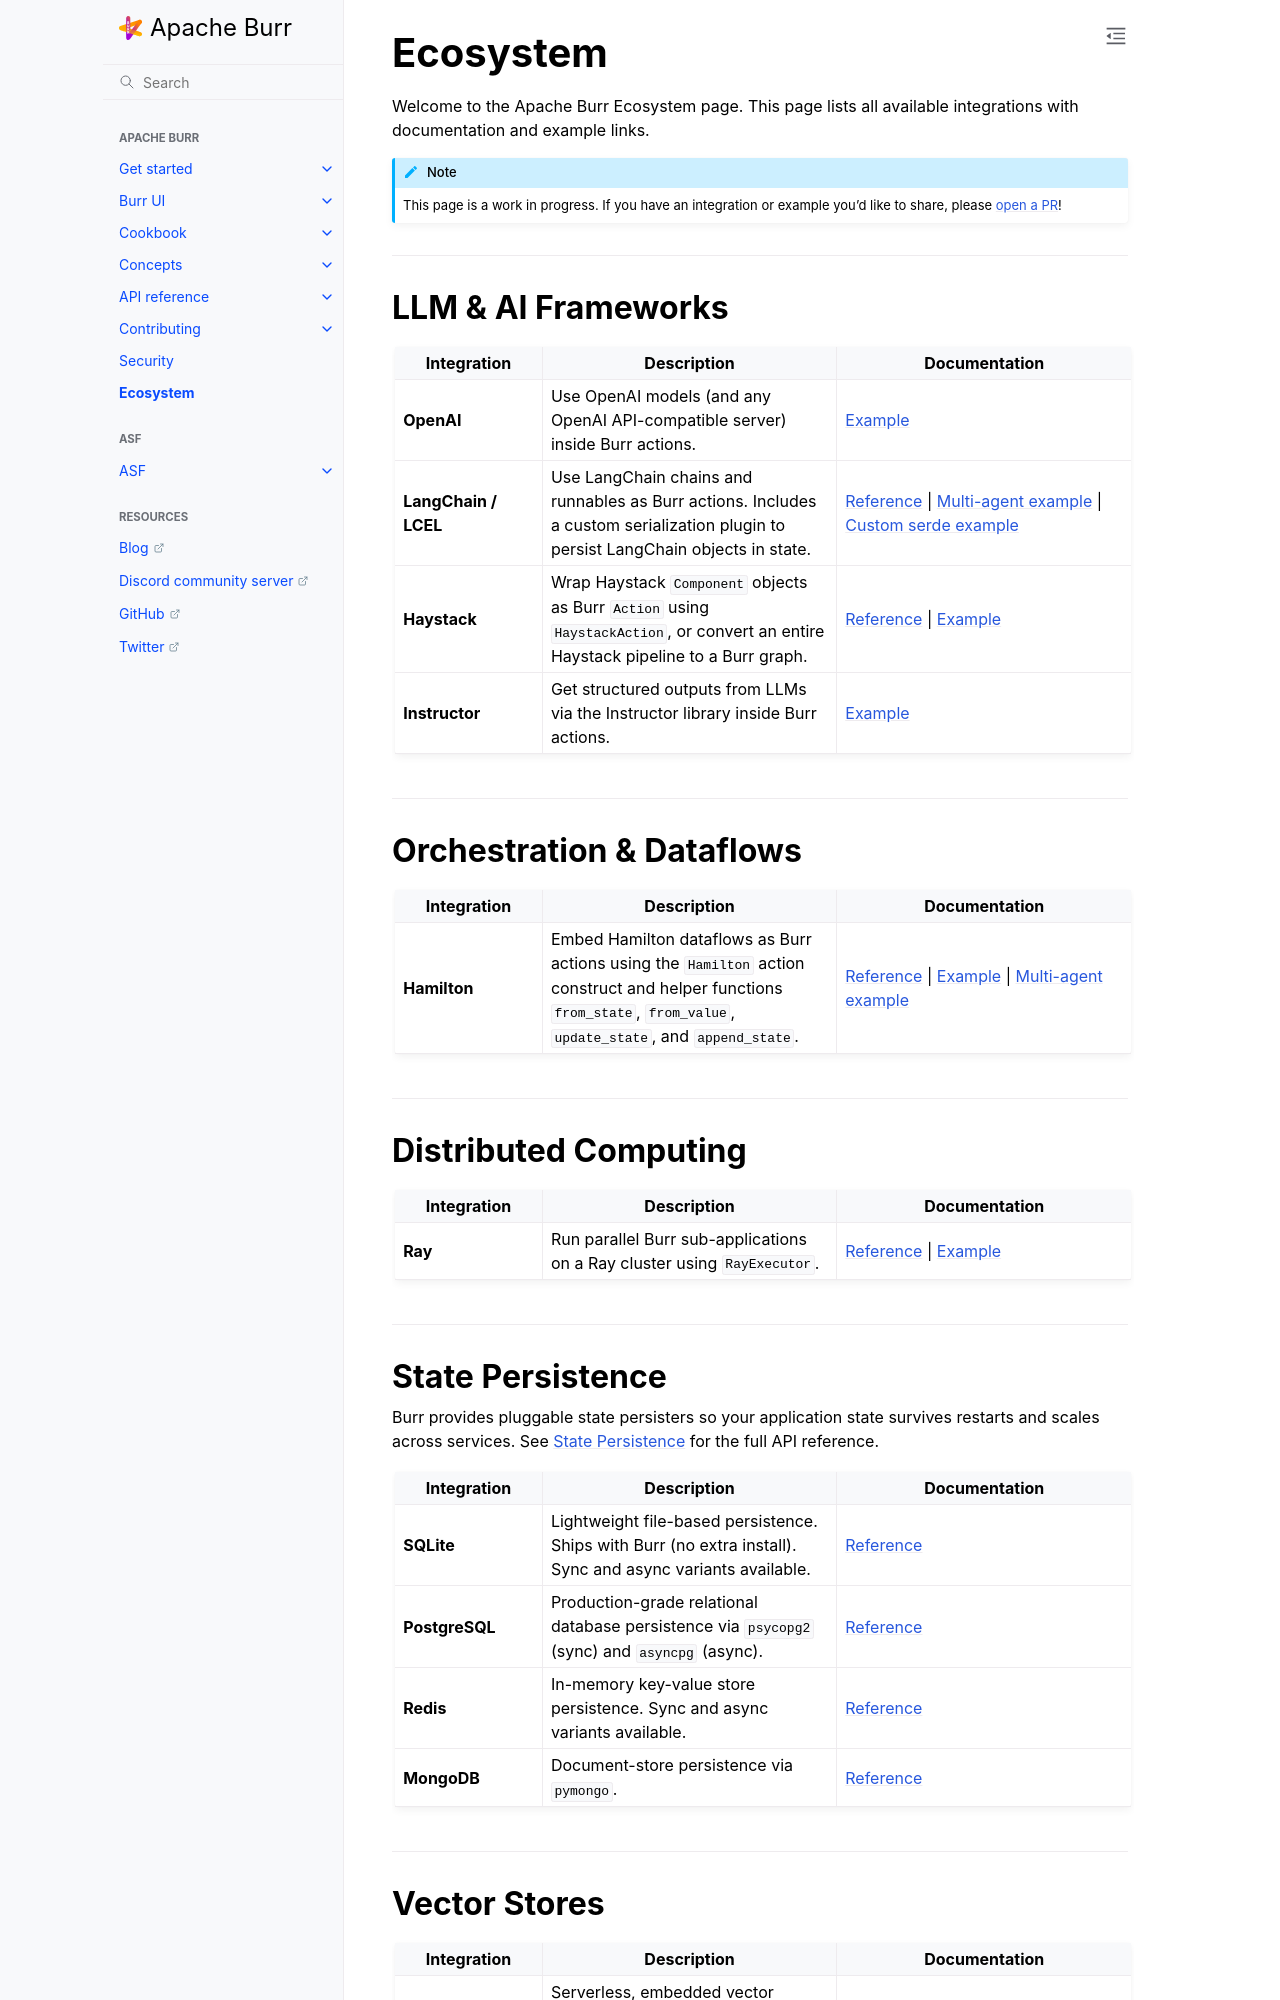

repository: dovel-pr17-validation/pr17r29-pypi-burr · page: ecosystem/index.html · generator: sphinx

..
   Licensed to the Apache Software Foundation (ASF) under one
   or more contributor license agreements.  See the NOTICE file
   distributed with this work for additional information
   regarding copyright ownership.  The ASF licenses this file
   to you under the Apache License, Version 2.0 (the
   "License"); you may not use this file except in compliance
   with the License.  You may obtain a copy of the License at

     http://www.apache.org/licenses/LICENSE-2.0

   Unless required by applicable law or agreed to in writing,
   software distributed under the License is distributed on an
   "AS IS" BASIS, WITHOUT WARRANTIES OR CONDITIONS OF ANY
   KIND, either express or implied.  See the License for the
   specific language governing permissions and limitations
   under the License.

=========
Ecosystem
=========

Welcome to the Apache Burr Ecosystem page. This page lists all available integrations with documentation and example links.

.. note::
   This page is a work in progress. If you have an integration or example you'd like to share, please `open a PR <https://github.com/apache/burr/pulls>`_!

----

LLM & AI Frameworks
--------------------

.. list-table::
   :widths: 20 40 40
   :header-rows: 1

   * - Integration
     - Description
     - Documentation
   * - **OpenAI**
     - Use OpenAI models (and any OpenAI API-compatible server) inside Burr actions.
     - `Example <https://github.com/apache/burr/tree/main/examples/openai-compatible-agent>`__
   * - **LangChain / LCEL**
     - Use LangChain chains and runnables as Burr actions. Includes a custom serialization plugin to persist LangChain objects in state.
     - :doc:`Reference <reference/integrations/langchain>` |
       `Multi-agent example <https://github.com/apache/burr/tree/main/examples/multi-agent-collaboration>`__ |
       `Custom serde example <https://github.com/apache/burr/tree/main/examples/custom-serde>`__
   * - **Haystack**
     - Wrap Haystack ``Component`` objects as Burr ``Action`` using ``HaystackAction``, or convert an entire Haystack pipeline to a Burr graph.
     - :doc:`Reference <reference/integrations/haystack>` |
       `Example <https://github.com/apache/burr/tree/main/examples/haystack-integration>`__
   * - **Instructor**
     - Get structured outputs from LLMs via the Instructor library inside Burr actions.
     - `Example <https://github.com/apache/burr/tree/main/examples/instructor-gemini-flash>`__

----

Orchestration & Dataflows
--------------------------

.. list-table::
   :widths: 20 40 40
   :header-rows: 1

   * - Integration
     - Description
     - Documentation
   * - **Hamilton**
     - Embed Hamilton dataflows as Burr actions using the ``Hamilton`` action construct and helper functions ``from_state``, ``from_value``, ``update_state``, and ``append_state``.
     - :doc:`Reference <reference/integrations/hamilton>` |
       `Example <https://github.com/apache/burr/tree/main/examples/hamilton-integration>`__ |
       `Multi-agent example <https://github.com/apache/burr/tree/main/examples/integrations/hamilton>`__

----

Distributed Computing
---------------------

.. list-table::
   :widths: 20 40 40
   :header-rows: 1

   * - Integration
     - Description
     - Documentation
   * - **Ray**
     - Run parallel Burr sub-applications on a Ray cluster using ``RayExecutor``.
     - :doc:`Reference <reference/integrations/ray>` |
       `Example <https://github.com/apache/burr/tree/main/examples/ray>`__

----
